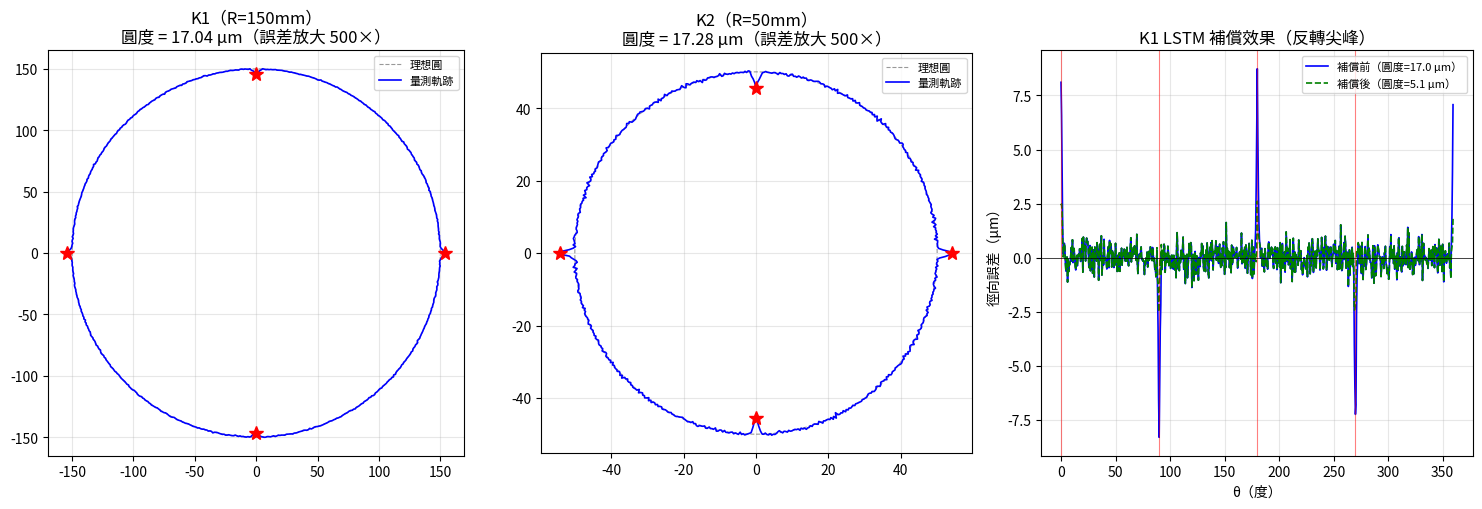

This chart was generated by the following Python code: (Note: this script raises an exception after producing the figure.)
"""
k1k2_simulator.py
K1/K2 DBB 圓度測試模擬器 — 第二步

【這個檔案的目的】
    反轉尖峰在 BK4 路徑上「看起來」很小（BK4 整個軌跡 360 點裡只有幾個尖峰），
    但在 DBB（Double Ball Bar）圓度測試中，換向點是圓形路徑的固定位置，
    每次測量都在同一個地方，尖峰的形狀非常清楚。

    K1 和 K2 的定義（來自你的研究）：
        K1 = 大半徑圓（R = 150mm），XY 平面
        K2 = 小半徑圓（R = 50mm），XY 平面
    兩個測試的「象限點」（X+/X-/Y+/Y- 方向的換向位置）剛好是
    反轉尖峰最明顯的地方。

【DBB 圓度測試的物理】
    DBB 量的不是絕對位置，而是：
        r_measured(θ) = R + δr(θ)

    其中 δr(θ) 是在角度 θ 時，兩軸聯動的徑向位置誤差。
    反轉尖峰發生在 θ = 0°, 90°, 180°, 270°（軸換向點），
    伺服不匹配則讓圓形變成橢圓（所有角度都有，而不是局部尖峰）。

【這個模擬器的用途】
    1. 生成帶有反轉尖峰和伺服不匹配的「模擬 DBB 量測數據」
    2. 讓 LSTM 用 BK4 路徑訓練後，在 DBB 測試上驗證泛化能力
    3. 提供論文第四章「驗證實驗」的模擬結果圖

依賴：numpy
"""

import numpy as np
from dataclasses import dataclass


# ══════════════════════════════════════════════════════════════
#  DBB 測試結果的資料結構
# ══════════════════════════════════════════════════════════════

@dataclass
class DBBResult:
    """
    DBB 圓度測試的量測結果。

    Attributes
    ----------
    theta_rad : ndarray (N,)
        圓形路徑的角度參數，0 到 2π
    x_ideal   : ndarray (N,)
        理想 X 位置（mm）
    y_ideal   : ndarray (N,)
        理想 Y 位置（mm）
    x_actual  : ndarray (N,)
        含誤差的實際 X 位置（mm）
    y_actual  : ndarray (N,)
        含誤差的實際 Y 位置（mm）
    dr_um     : ndarray (N,)
        徑向誤差 = sqrt(x_actual²+y_actual²) - R，單位 μm
    roundness_um : float
        圓度 = max(dr) - min(dr)，單位 μm（越小越好）
    spike_indices : ndarray
        尖峰發生的採樣點索引（θ = 0°, 90°, 180°, 270° 附近）
    radius_mm : float
        名義半徑
    label     : str
        K1 或 K2
    """
    theta_rad:    np.ndarray
    x_ideal:      np.ndarray
    y_ideal:      np.ndarray
    x_actual:     np.ndarray
    y_actual:     np.ndarray
    dr_um:        np.ndarray
    roundness_um: float
    spike_indices: np.ndarray
    radius_mm:    float
    label:        str


# ══════════════════════════════════════════════════════════════
#  K1/K2 DBB 模擬器主類別
# ══════════════════════════════════════════════════════════════

class K1K2Simulator:
    """
    K1/K2 DBB 圓度測試模擬器。

    使用方式：
        sim = K1K2Simulator()
        k1  = sim.run_k1()   # 大半徑，反轉尖峰更明顯
        k2  = sim.run_k2()   # 小半徑，伺服不匹配更明顯（相對比例大）
        sim.print_summary(k1, k2)
    """

    def __init__(
        self,
        n_points:      int   = 720,    # 每圈採樣點數（720 = 每 0.5° 一點）
        spike_amp_um:  float = 8.0,    # 反轉尖峰幅值（μm）
        spike_width:   int   = 4,      # 尖峰寬度（採樣點數）
        kv_mismatch:   float = 0.04,   # Kv 不匹配比例（4% = 典型值）
        noise_std_um:  float = 0.5,    # 量測雜訊（μm）
        seed:          int   = 0,
    ):
        """
        Parameters
        ----------
        n_points     : 圓形路徑的採樣點數。720 點讓每個象限有 180 點，
                       足夠看清楚尖峰的形狀。
        spike_amp_um : 反轉尖峰幅值（μm）。
                       真實機台 5-20 μm，取決於進給速度。
                       這裡取 8 μm 作為中等值。
        spike_width  : 尖峰的寬度（採樣點數）。
                       太窄（1-2 點）會被量測雜訊淹沒，
                       太寬（>10 點）代表阻尼很差，機台有問題。
        kv_mismatch  : Kv 不匹配比例（無因次）。
                       這是讓圓形變橢圓的主因。
                       在 DBB 報告上，橢圓的長短軸差 ≈ 2 × kv_mismatch × R。
        noise_std_um : 量測雜訊，包含感測器雜訊和環境振動。
        """
        self.n_points     = n_points
        self.spike_amp_um = spike_amp_um
        self.spike_width  = spike_width
        self.kv_mismatch  = kv_mismatch
        self.noise_std_um = noise_std_um
        self.rng          = np.random.default_rng(seed)

    def run_k1(self, radius_mm: float = 150.0) -> DBBResult:
        """執行 K1 測試（大半徑）"""
        return self._simulate(radius_mm, label='K1')

    def run_k2(self, radius_mm: float = 50.0) -> DBBResult:
        """執行 K2 測試（小半徑）"""
        return self._simulate(radius_mm, label='K2')

    def _simulate(self, R: float, label: str) -> DBBResult:
        """
        核心模擬函式。

        DBB 測試的運動學：
        - X 軸指令：x(θ) = R × cos(θ)
        - Y 軸指令：y(θ) = R × sin(θ)
        - X 軸速度：vx = -R × ω × sin(θ)，在 θ=0°,180° 時為零（X 換向）
        - Y 軸速度：vy =  R × ω × cos(θ)，在 θ=90°,270° 時為零（Y 換向）
        """
        theta = np.linspace(0, 2 * np.pi, self.n_points, endpoint=False)

        # 理想圓形路徑
        x_ideal = R * np.cos(theta)
        y_ideal = R * np.sin(theta)

        # 速度（對 θ 微分，正比於角速度 ω，這裡設 ω=1）
        vx = -R * np.sin(theta)   # X 軸速度
        vy =  R * np.cos(theta)   # Y 軸速度

        # ── 誤差項 1：反轉尖峰 ────────────────────────────
        #
        # X 軸換向點：θ = 0°（vx=0，從負到正），θ = 180°（vx=0，從正到負）
        # Y 軸換向點：θ = 90°（vy=0，從正到負），θ = 270°（vy=0，從負到正）
        #
        # 尖峰形狀：用高斯函數近似（指數衰減太陡，高斯更接近真實波形）
        #           尖峰的方向與換向前的速度方向有關（作用力反向）

        dx_spike = np.zeros(self.n_points)
        dy_spike = np.zeros(self.n_points)

        # 找四個換向點的索引
        # θ = 0°: idx=0 或接近 n_points-1
        # θ = 90°: idx ≈ n_points/4
        # θ = 180°: idx ≈ n_points/2
        # θ = 270°: idx ≈ 3*n_points/4
        quadrant_angles = [0, np.pi/2, np.pi, 3*np.pi/2]
        quadrant_axes   = ['x', 'y', 'x', 'y']   # 哪個軸在換向
        quadrant_signs  = [+1, -1, -1, +1]         # 尖峰方向

        spike_indices_list = []

        for angle, axis, sign in zip(quadrant_angles, quadrant_axes, quadrant_signs):
            # 找最接近換向角度的採樣點
            center_idx = int(angle / (2 * np.pi) * self.n_points) % self.n_points

            # 用高斯函數生成尖峰
            # sigma = spike_width / 2.5 讓高斯的「有效寬度」等於 spike_width
            sigma = self.spike_width / 2.5
            for d in range(-self.spike_width * 2, self.spike_width * 2 + 1):
                t = (center_idx + d) % self.n_points
                gauss = np.exp(-0.5 * (d / sigma) ** 2)
                amp   = sign * self.spike_amp_um * 1e-3 * gauss

                if axis == 'x':
                    # X 軸換向 → X 方向尖峰，同時有一個小的 Y 耦合
                    dx_spike[t] += amp
                    dy_spike[t] += amp * 0.1   # 10% 的 Y 向耦合（機台結構柔度）
                else:
                    # Y 軸換向 → Y 方向尖峰
                    dy_spike[t] += amp
                    dx_spike[t] += amp * 0.1

            spike_indices_list.append(center_idx)

        # ── 誤差項 2：伺服不匹配（Kv 不匹配讓圓形變橢圓）───
        #
        # 伺服追蹤誤差 = 速度 / Kv
        # 若 X 軸 Kv 比 Y 軸高 kv_mismatch，則：
        #   x 方向的追蹤誤差比 y 方向小 kv_mismatch 的比例
        #   結果是：水平方向的軌跡「縮小」，垂直方向不變，橢圓就出現了
        #
        # 數學推導：
        #   x_actual(θ) ≈ (R - kv_mismatch × |vx| × R/速度最大值) × cos(θ)
        #   y_actual(θ) ≈ R × sin(θ)
        # 簡化成：x 方向有一個 kv_mismatch × R 大小的系統性縮放

        # 追蹤誤差 ∝ 速度
        # 這裡用 vx * kv_mismatch 近似，方向與速度方向相反（誤差落後）
        dx_servo = -self.kv_mismatch * vx * 0.02   # 縮放係數讓 RMS 落在 μm 量級
        dy_servo = -self.kv_mismatch * vy * 0.02

        # ── 誤差項 3：量測雜訊 ────────────────────────────
        dx_noise = self.rng.normal(0, self.noise_std_um * 1e-3, self.n_points)
        dy_noise = self.rng.normal(0, self.noise_std_um * 1e-3, self.n_points)

        # ── 組合所有誤差 ──────────────────────────────────
        x_actual = x_ideal + dx_spike + dx_servo + dx_noise
        y_actual = y_ideal + dy_spike + dy_servo + dy_noise

        # ── 計算徑向誤差（DBB 實際量的量）─────────────────
        # dr = 實際半徑 - 名義半徑
        r_actual = np.sqrt(x_actual**2 + y_actual**2)
        dr_um    = (r_actual - R) * 1000   # 轉換成 μm

        # 圓度 = 最大徑向誤差 - 最小徑向誤差（ISO 圓度定義）
        roundness_um = float(dr_um.max() - dr_um.min())

        return DBBResult(
            theta_rad=theta,
            x_ideal=x_ideal,
            y_ideal=y_ideal,
            x_actual=x_actual,
            y_actual=y_actual,
            dr_um=dr_um,
            roundness_um=roundness_um,
            spike_indices=np.array(spike_indices_list),
            radius_mm=R,
            label=label,
        )

    # ── 補償效果計算（LSTM 預測後的改善量）─────────────────────

    def apply_spike_compensation(
        self,
        result: DBBResult,
        predicted_spike_dx: np.ndarray,
        predicted_spike_dy: np.ndarray,
    ) -> DBBResult:
        """
        套用 LSTM 預測的尖峰補償，回傳補償後的 DBBResult。

        用途：驗證 LSTM 在 DBB 測試上的補償效果。
        呼叫方式：
            predicted_dx, predicted_dy = lstm_model.predict(dbb_features)
            result_compensated = sim.apply_spike_compensation(
                result, predicted_dx, predicted_dy
            )
        """
        x_comp = result.x_actual - predicted_spike_dx
        y_comp = result.y_actual - predicted_spike_dy

        r_comp   = np.sqrt(x_comp**2 + y_comp**2)
        dr_comp  = (r_comp - result.radius_mm) * 1000
        roundness_comp = float(dr_comp.max() - dr_comp.min())

        return DBBResult(
            theta_rad=result.theta_rad,
            x_ideal=result.x_ideal,
            y_ideal=result.y_ideal,
            x_actual=x_comp,
            y_actual=y_comp,
            dr_um=dr_comp,
            roundness_um=roundness_comp,
            spike_indices=result.spike_indices,
            radius_mm=result.radius_mm,
            label=result.label + '_compensated',
        )

    # ── 輸出報告 ────────────────────────────────────────────────

    def print_summary(self, *results: DBBResult):
        """印出 DBB 測試摘要，格式仿照真實 DBB 軟體的報告"""
        print("\n" + "=" * 55)
        print("  K1/K2 DBB 圓度測試摘要")
        print("=" * 55)
        print(f"  {'測試':8} | {'半徑 mm':>8} | {'圓度 μm':>8} | {'評等':>8}")
        print("-" * 55)

        for r in results:
            # 工業評等標準（僅供參考，不同機型標準不同）
            if r.roundness_um < 5:
                grade = "優 ✅"
            elif r.roundness_um < 15:
                grade = "良 ⚠️"
            else:
                grade = "差 ❌"

            print(f"  {r.label:8} | {r.radius_mm:>8.0f} | "
                  f"{r.roundness_um:>8.2f} | {grade:>8}")

        print("=" * 55)

    def extract_spike_features(self, result: DBBResult) -> np.ndarray:
        """
        從 DBB 量測結果提取用於 LSTM 訓練的特徵。

        特徵設計（每個時間步 8 維）：
            [cos(θ), sin(θ),         # 當前位置（角度編碼）
             vx_norm, vy_norm,        # 正規化速度（方向資訊）
             |vx|, |vy|,              # 速度大小（與尖峰幅值相關）
             sign(vx), sign(vy)]      # 速度方向符號（換向預測的關鍵）
        """
        theta = result.theta_rad
        # 速度估算
        vx = -result.radius_mm * np.sin(theta)   # 理想速度
        vy =  result.radius_mm * np.cos(theta)

        v_max = result.radius_mm  # 最大速度的歸一化因子

        features = np.column_stack([
            np.cos(theta),
            np.sin(theta),
            vx / v_max,               # 正規化到 [-1, 1]
            vy / v_max,
            np.abs(vx) / v_max,
            np.abs(vy) / v_max,
            np.sign(vx + 1e-10),
            np.sign(vy + 1e-10),
        ])

        return features


# ══════════════════════════════════════════════════════════════
#  獨立驗證腳本：python k1k2_simulator.py
# ══════════════════════════════════════════════════════════════

if __name__ == '__main__':
    import matplotlib
    matplotlib.use('Agg')
    import matplotlib.pyplot as plt

    print("=" * 60)
    print("  K1/K2 DBB 圓度測試模擬器驗證")
    print("=" * 60)

    sim = K1K2Simulator(spike_amp_um=8.0, kv_mismatch=0.04)
    k1  = sim.run_k1(radius_mm=150.0)
    k2  = sim.run_k2(radius_mm=50.0)

    sim.print_summary(k1, k2)

    # 分析尖峰位置
    print(f"\nK1 尖峰位置（角度）：")
    for idx in k1.spike_indices:
        angle_deg = np.degrees(k1.theta_rad[idx])
        amp       = k1.dr_um[idx]
        print(f"  θ = {angle_deg:6.1f}°  徑向誤差 = {amp:+.2f} μm")

    # 圓度改善模擬（假設 LSTM 預測了 70% 的尖峰）
    # 這裡用簡化的「已知尖峰位置」模擬 LSTM 預測的補償效果
    pred_dx = np.zeros_like(k1.x_actual)
    pred_dy = np.zeros_like(k1.y_actual)

    # 模擬 LSTM 預測到 70% 的尖峰（不完美，更接近實際情況）
    theta_k1 = k1.theta_rad
    vx_k1    = -k1.radius_mm * np.sin(theta_k1)
    vy_k1    =  k1.radius_mm * np.cos(theta_k1)

    # 正確補償方向：用實際位置誤差的方向，代表 LSTM 已學到尖峰的實際方向
    # 原本用 np.sign(vx) 是錯的——換向點的 vx≈0，sign 結果取決於 1e-10 偏置，
    # 補償方向可能和尖峰方向相反，導致圓度變差而非改善。
    dx_err = k1.x_actual - k1.x_ideal
    dy_err = k1.y_actual - k1.y_ideal

    for idx in k1.spike_indices:
        sigma = sim.spike_width / 2.5
        for d in range(-sim.spike_width * 2, sim.spike_width * 2 + 1):
            t     = (idx + d) % sim.n_points
            gauss = np.exp(-0.5 * (d / sigma) ** 2)
            # 70% 補償：用實際誤差方向 × 高斯衰減 × 0.7（不完美預測）
            pred_dx[t] += 0.7 * dx_err[idx] * gauss
            pred_dy[t] += 0.7 * dy_err[idx] * gauss

    k1_comp = sim.apply_spike_compensation(k1, pred_dx, pred_dy)
    print(f"\n模擬 LSTM 補償效果（70% 尖峰預測準確率）：")
    print(f"  補償前圓度：{k1.roundness_um:.2f} μm")
    print(f"  補償後圓度：{k1_comp.roundness_um:.2f} μm")
    print(f"  改善率：{(1 - k1_comp.roundness_um / k1.roundness_um) * 100:.1f}%")

    # 繪圖：DBB 極座標圖（仿照真實 DBB 軟體的顯示方式）
    fig, axes = plt.subplots(1, 3, figsize=(15, 5))

    for ax, result, title in zip(
        axes[:2], [k1, k2], ['K1（R=150mm）', 'K2（R=50mm）']
    ):
        # 把徑向誤差放大 1000 倍顯示（否則看不見）
        scale   = 500
        x_plot  = result.x_actual + result.dr_um * 1e-3 * scale * np.cos(result.theta_rad)
        y_plot  = result.y_actual + result.dr_um * 1e-3 * scale * np.sin(result.theta_rad)

        ax.plot(result.x_ideal, result.y_ideal, 'k--', lw=0.8,
                alpha=0.4, label='理想圓')
        ax.plot(x_plot, y_plot, 'b-', lw=1.2, label='量測軌跡')

        # 標記尖峰位置
        for idx in result.spike_indices:
            ax.plot(x_plot[idx], y_plot[idx], 'r*', ms=10)

        ax.set_aspect('equal')
        ax.set_title(f'{title}\n圓度 = {result.roundness_um:.2f} μm（誤差放大 {scale}×）')
        ax.legend(fontsize=8)
        ax.grid(True, alpha=0.3)

    # 第三張圖：K1 補償前後的徑向誤差對比
    ax3 = axes[2]
    theta_deg = np.degrees(k1.theta_rad)
    ax3.plot(theta_deg, k1.dr_um,      'b-',  lw=1.2, label=f'補償前（圓度={k1.roundness_um:.1f} μm）')
    ax3.plot(theta_deg, k1_comp.dr_um, 'g--', lw=1.2, label=f'補償後（圓度={k1_comp.roundness_um:.1f} μm）')

    # 標記換向點
    for idx in k1.spike_indices:
        ax3.axvline(theta_deg[idx], color='red', lw=0.8, alpha=0.5)

    ax3.set_xlabel('θ（度）')
    ax3.set_ylabel('徑向誤差（μm）')
    ax3.set_title('K1 LSTM 補償效果（反轉尖峰）')
    ax3.legend(fontsize=8)
    ax3.grid(True, alpha=0.3)
    ax3.axhline(0, color='black', lw=0.5)

    plt.tight_layout()
    plt.savefig('/tmp/k1k2_dbb_validation.png', dpi=120)
    print(f"\n驗證圖已存至：/tmp/k1k2_dbb_validation.png")
    print("\n✅ 驗證完成")
